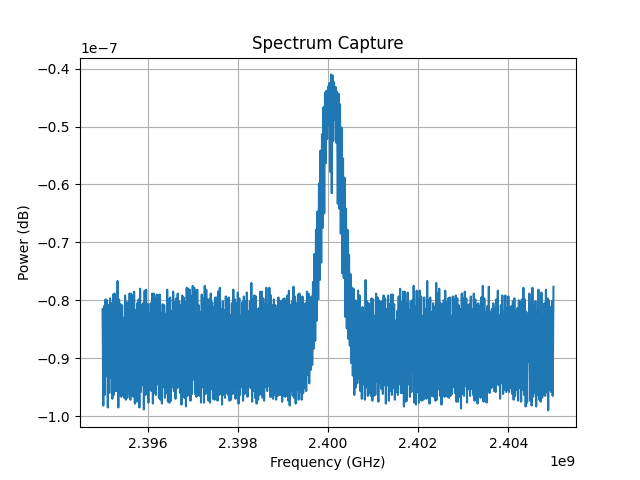

Source data for this figure (header and first rows):
Date: 2026-04-28_14-55-38
Center Frequency (Hz): 2400000000.0
Span (Hz): 10000000.0
RBW (Hz): 100000.0
ID: 8562A GPIB0::18::INSTR
Frequency (Hz), Power (dBm)
2.395000000000000000e+09, -8.150000000000000000e+01
2.395016666666666508e+09, -9.815999999999999659e+01
2.395033333333333492e+09, -8.100000000000000000e+01
2.395050000000000000e+09, -9.632999999999999829e+01
2.395066666666666508e+09, -7.982999999999999829e+01
2.395083333333333492e+09, -9.300000000000000000e+01
2.395100000000000000e+09, -8.000000000000000000e+01
2.395116666666666508e+09, -9.850000000000000000e+01
2.395133333333333492e+09, -8.082999999999999829e+01
2.395150000000000000e+09, -9.600000000000000000e+01
2.395166666666666508e+09, -7.965999999999999659e+01
2.395183333333333492e+09, -9.332999999999999829e+01
2.395200000000000000e+09, -8.050000000000000000e+01
2.395216666666666508e+09, -9.700000000000000000e+01
2.395233333333333492e+09, -7.900000000000000000e+01
2.395250000000000000e+09, -9.632999999999999829e+01
2.395266666666666508e+09, -7.882999999999999829e+01
2.395283333333333492e+09, -9.565999999999999659e+01
2.395300000000000000e+09, -8.000000000000000000e+01
2.395316666666666508e+09, -9.565999999999999659e+01
2.395333333333333492e+09, -7.665999999999999659e+01
2.395350000000000000e+09, -9.850000000000000000e+01
2.395366666666666508e+09, -7.982999999999999829e+01
2.395383333333333492e+09, -9.632999999999999829e+01
2.395400000000000000e+09, -8.065999999999999659e+01
2.395416666666666508e+09, -9.665999999999999659e+01
2.395433333333333492e+09, -8.082999999999999829e+01
2.395450000000000000e+09, -9.632999999999999829e+01
2.395466666666666508e+09, -8.300000000000000000e+01
2.395483333333333492e+09, -9.682999999999999829e+01
2.395500000000000000e+09, -7.915999999999999659e+01
2.395516666666666508e+09, -9.715999999999999659e+01
2.395533333333333492e+09, -8.032999999999999829e+01
2.395550000000000000e+09, -9.682999999999999829e+01
2.395566666666666508e+09, -8.032999999999999829e+01
2.395583333333333492e+09, -9.615999999999999659e+01
2.395600000000000000e+09, -7.882999999999999829e+01
2.395616666666666508e+09, -9.715999999999999659e+01
2.395633333333333492e+09, -7.882999999999999829e+01
2.395650000000000000e+09, -9.650000000000000000e+01
2.395666666666666508e+09, -7.915999999999999659e+01
2.395683333333333492e+09, -9.665999999999999659e+01
2.395700000000000000e+09, -7.850000000000000000e+01
2.395716666666666508e+09, -9.782999999999999829e+01
2.395733333333333492e+09, -8.165999999999999659e+01
2.395750000000000000e+09, -9.750000000000000000e+01
2.395766666666666508e+09, -8.050000000000000000e+01
2.395783333333333492e+09, -9.732999999999999829e+01
2.395800000000000000e+09, -7.982999999999999829e+01
2.395816666666666508e+09, -9.850000000000000000e+01
2.395833333333333492e+09, -7.800000000000000000e+01
2.395850000000000000e+09, -9.582999999999999829e+01
2.395866666666666508e+09, -8.082999999999999829e+01
2.395883333333333492e+09, -9.465999999999999659e+01
2.395900000000000000e+09, -8.050000000000000000e+01
... 546 more rows
